Dataset: normalized_fracture_dataset (GitHub, Gyerzix/medai). Classes: fracture, normal.

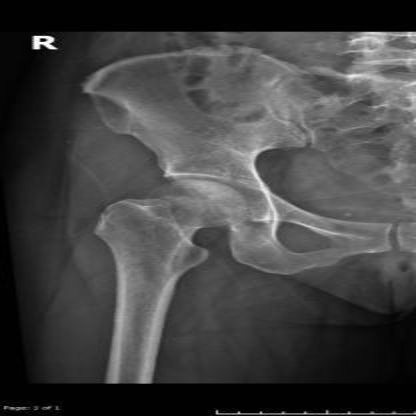
Label: normal

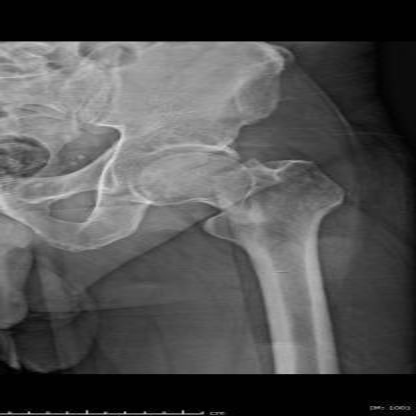
Label: fracture

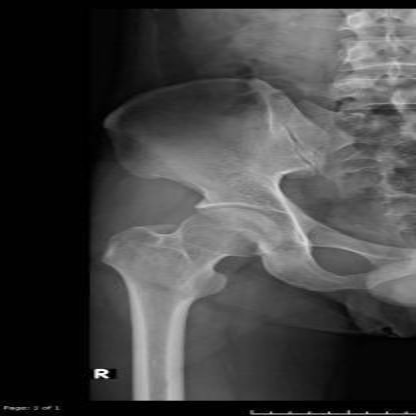
Label: normal

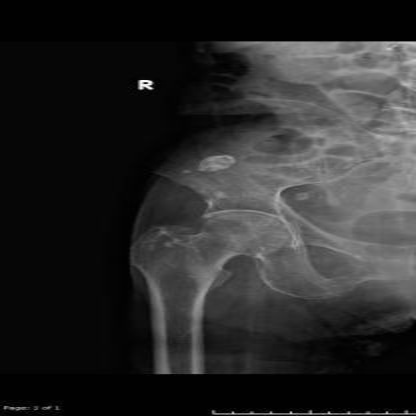
Label: normal

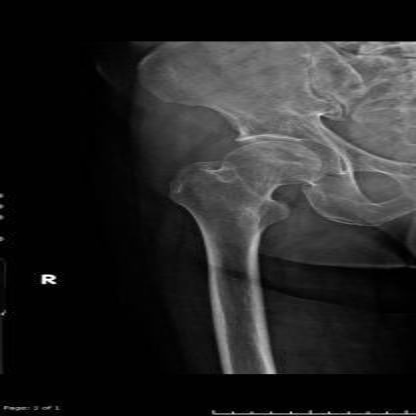
Label: normal

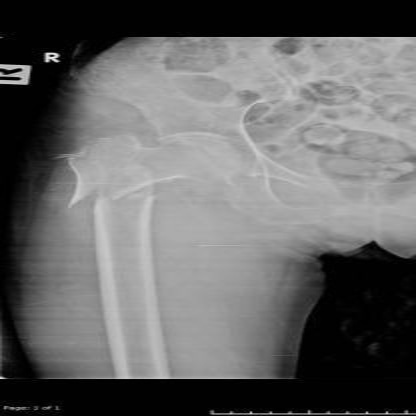
Label: fracture
